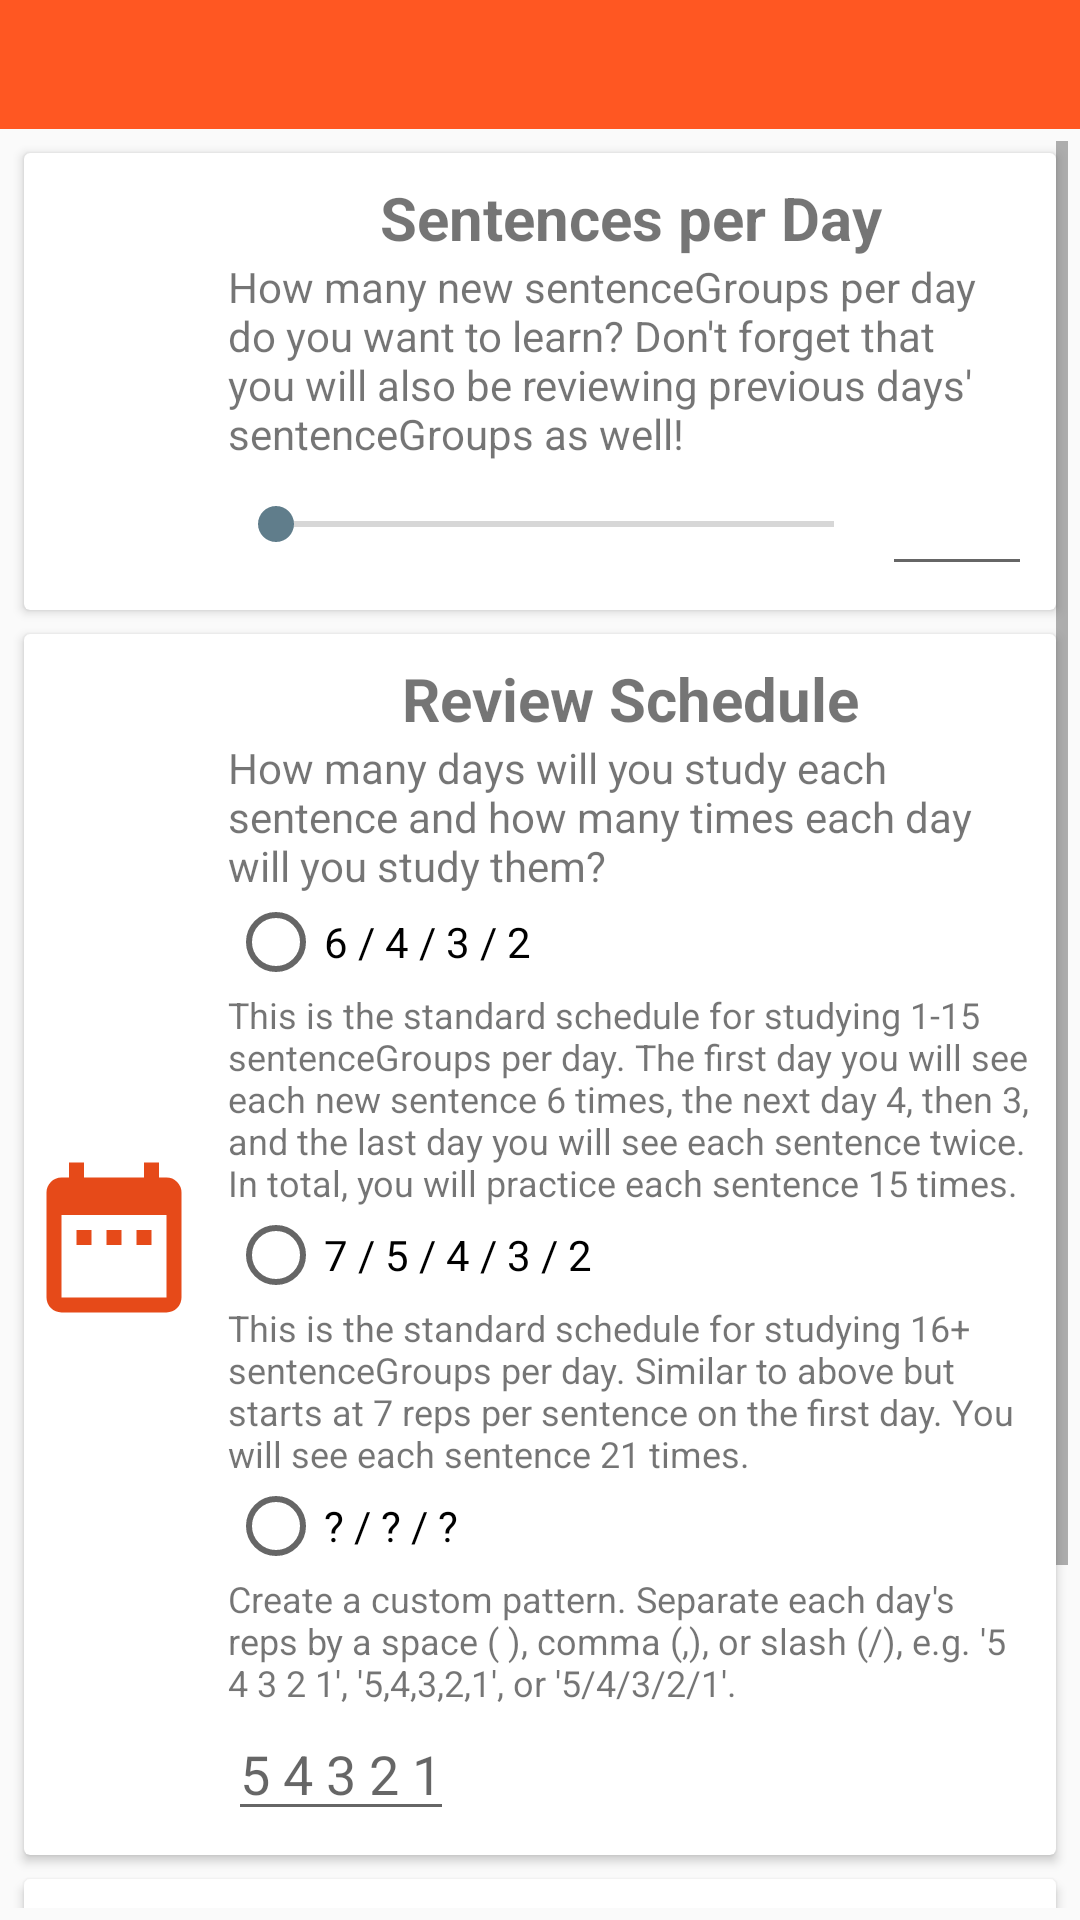

Reconstruct the res/layout file that produces this screen, plus the resources it refers to.
<!-- AndroidManifest.xml: application theme AppTheme -->
<!-- res/layout/fragment_course_preparation.xml -->
<?xml version="1.0" encoding="utf-8"?>
<LinearLayout
	xmlns:android="http://schemas.android.com/apk/res/android"
	xmlns:tools="http://schemas.android.com/tools"
	android:layout_width="match_parent"
	android:layout_height="match_parent"
	android:background="?android:windowBackground"
	android:orientation="vertical">

	<EditText
		android:id="@+id/languageNamesLabel"
		android:layout_width="match_parent"
		android:layout_height="wrap_content"
		android:background="@color/colorPrimary"
		android:inputType="none"
		android:padding="8dp"
		android:singleLine="true"
		android:textAlignment="center"
		android:textColor="@color/colorTextWhite"
		android:textSize="20sp"
		android:textStyle="bold"
		tools:text="English → Spanish (Mexico) → German → Russian"/>

	<ScrollView
		android:layout_width="match_parent"
		android:layout_height="match_parent"
		android:layout_margin="4dp">

		<LinearLayout
			android:layout_width="match_parent"
			android:layout_height="wrap_content"
			android:orientation="vertical">

			<android.support.v7.widget.CardView
				android:layout_width="match_parent"
				android:layout_height="wrap_content"
				android:layout_margin="4dp">

				<LinearLayout
					android:layout_width="match_parent"
					android:layout_height="wrap_content"
					android:orientation="vertical">

					<LinearLayout
						android:layout_width="match_parent"
						android:layout_height="wrap_content"
						android:gravity="center"
						android:orientation="horizontal">

						<ImageView
							android:layout_width="60dp"
							android:layout_height="match_parent"
							android:src="@drawable/ic_pound"
							android:tint="@color/colorPrimaryDark"/>

						<LinearLayout
							android:layout_width="match_parent"
							android:layout_height="wrap_content"
							android:layout_margin="8dp"
							android:orientation="vertical">

							<TextView
								android:layout_width="match_parent"
								android:layout_height="wrap_content"
								android:text="Sentences per Day"
								android:textAlignment="center"
								android:textSize="20sp"
								android:textStyle="bold"/>

							<TextView
								android:layout_width="match_parent"
								android:layout_height="wrap_content"
								android:text="How many new sentenceGroups per day do you want to learn? Don't forget that you will also be reviewing previous days' sentenceGroups as well!"
								android:textSize="14sp"/>

							<LinearLayout
								android:layout_width="match_parent"
								android:layout_height="wrap_content"
								android:orientation="horizontal">

								<SeekBar
									android:id="@+id/sentencesPerDaySeek"
									android:layout_width="0dp"
									android:layout_height="wrap_content"
									android:layout_gravity="center"
									android:layout_weight="1"
									android:max="99"
									android:padding="3dp"/>

								<EditText
									android:id="@+id/sentencesPerDayEdit"
									android:layout_width="50dp"
									android:layout_height="wrap_content"
									android:inputType="number"/>
							</LinearLayout>
						</LinearLayout>
					</LinearLayout>
				</LinearLayout>
			</android.support.v7.widget.CardView>

			<android.support.v7.widget.CardView
				android:layout_width="match_parent"
				android:layout_height="wrap_content"
				android:layout_margin="4dp">

				<LinearLayout
					android:layout_width="match_parent"
					android:layout_height="wrap_content"
					android:orientation="vertical">

					<LinearLayout
						android:layout_width="match_parent"
						android:layout_height="wrap_content"
						android:gravity="center"
						android:orientation="horizontal">

						<ImageView
							android:layout_width="60dp"
							android:layout_height="match_parent"
							android:src="@drawable/ic_schedule"
							android:tint="@color/colorPrimaryDark"/>

						<LinearLayout
							android:layout_width="match_parent"
							android:layout_height="wrap_content"
							android:layout_margin="8dp"
							android:orientation="vertical">

							<TextView
								android:layout_width="match_parent"
								android:layout_height="wrap_content"
								android:text="Review Schedule"
								android:textAlignment="center"
								android:textSize="20sp"
								android:textStyle="bold"/>

							<TextView
								android:layout_width="match_parent"
								android:layout_height="wrap_content"
								android:text="How many days will you study each sentence and how many times each day will you study them?"
								android:textSize="14sp"/>

							<RadioGroup
								android:id="@+id/reviewScheduleRadioGroup"
								android:layout_width="match_parent"
								android:layout_height="wrap_content">

								<RadioButton
									android:id="@+id/fourDayRadio"
									android:layout_width="match_parent"
									android:layout_height="wrap_content"
									android:text="6 / 4 / 3 / 2"/>

								<TextView
									android:layout_width="match_parent"
									android:layout_height="wrap_content"
									android:text="This is the standard schedule for studying 1-15 sentenceGroups per day. The first day you will see each new sentence 6 times, the next day 4, then 3, and the last day you will see each sentence twice. In total, you will practice each sentence 15 times."
									android:textSize="12sp"/>

								<RadioButton
									android:id="@+id/fiveDayRadio"
									android:layout_width="match_parent"
									android:layout_height="wrap_content"
									android:text="7 / 5 / 4 / 3 / 2"/>

								<TextView
									android:layout_width="match_parent"
									android:layout_height="wrap_content"
									android:text="This is the standard schedule for studying 16+ sentenceGroups per day. Similar to above but starts at 7 reps per sentence on the first day. You will see each sentence 21 times."
									android:textSize="12sp"/>

								<RadioButton
									android:id="@+id/customDayRadio"
									android:layout_width="match_parent"
									android:layout_height="wrap_content"
									android:text="? / ? / ?"/>

								<TextView
									android:layout_width="match_parent"
									android:layout_height="wrap_content"
									android:text="Create a custom pattern. Separate each day's reps by a space ( ), comma (,), or slash (/), e.g. '5 4 3 2 1', '5,4,3,2,1', or '5/4/3/2/1'."
									android:textSize="12sp"/>

								<EditText
									android:id="@+id/customScheduleEdit"
									android:layout_width="wrap_content"
									android:layout_height="wrap_content"
									android:digits="0123456789,/. "
									android:hint="5 4 3 2 1"
									android:inputType="numberDecimal"/>
							</RadioGroup>
						</LinearLayout>
					</LinearLayout>
				</LinearLayout>
			</android.support.v7.widget.CardView>

			<android.support.v7.widget.CardView
				android:layout_width="match_parent"
				android:layout_height="wrap_content"
				android:layout_margin="4dp">

				<LinearLayout
					android:layout_width="match_parent"
					android:layout_height="wrap_content"
					android:orientation="vertical">

					<LinearLayout
						android:layout_width="match_parent"
						android:layout_height="wrap_content"
						android:gravity="center"
						android:orientation="horizontal">

						<ImageView
							android:layout_width="60dp"
							android:layout_height="match_parent"
							android:src="@drawable/ic_chorus"
							android:tint="@color/colorPrimaryDark"/>

						<LinearLayout
							android:layout_width="match_parent"
							android:layout_height="wrap_content"
							android:layout_margin="8dp"
							android:orientation="vertical">

							<TextView
								android:layout_width="match_parent"
								android:layout_height="wrap_content"
								android:text="Chorus"
								android:textAlignment="center"
								android:textSize="20sp"
								android:textStyle="bold"/>

							<CheckBox
								android:id="@+id/chorusCheckBox"
								android:layout_width="match_parent"
								android:layout_height="wrap_content"
								android:text="Enable Chorus?"
								android:textSize="14sp"/>

							<TextView
								android:layout_width="match_parent"
								android:layout_height="wrap_content"
								android:text="If enabled, you will hear the target language twice instead of once. This can be changed later, however sentenceGroups that have already been studied one way will remain like that for all reviews."
								android:textSize="12sp"/>
						</LinearLayout>
					</LinearLayout>
				</LinearLayout>
			</android.support.v7.widget.CardView>

		</LinearLayout>
	</ScrollView>
</LinearLayout>
<!-- resources referenced by this layout -->
<resources>
  <color name="colorPrimary">#FF5722</color>
  <color name="colorPrimaryDark">#E64A19</color>
  <color name="colorTextWhite">#F5F5F5</color>
  <!-- drawable ic_chorus (drawable) -->
  <vector xmlns:android="http://schemas.android.com/apk/res/android"
      android:width="24dp"
      android:height="24dp"
      android:viewportWidth="24"
      android:viewportHeight="24">
    <path
        android:fillColor="#FF000000"
        android:pathData="m3,12 l4.8,3.6C8.55,14.6 9,13.35 9,12 9,10.65 8.55,9.4 7.8,8.4L3,12m18,0C21,7.95 19.66,4.21 17.4,1.2L15,3c1.88,2.5 3,5.62 3,9 0,3.38 -1.12,6.5 -3,9l2.4,1.8C19.66,19.79 21,16.05 21,12m-6,0C15,9.3 14.11,6.81 12.6,4.8l-2.4,1.8c1.13,1.5 1.8,3.37 1.8,5.4 0,2.03 -0.67,3.9 -1.8,5.4l2.4,1.8C14.11,17.19 15,14.7 15,12Z"/>
  </vector>
  <!-- drawable ic_schedule (drawable) -->
  <vector xmlns:android="http://schemas.android.com/apk/res/android"
      android:width="24dp"
      android:height="24dp"
      android:viewportWidth="24"
      android:viewportHeight="24">
    <path
        android:fillColor="#FF000000"
        android:pathData="M9,10H7V12H9V10M13,10H11V12H13V10M17,10H15V12H17V10M19,3H18V1H16V3H8V1H6V3H5C3.89,3 3,3.9 3,5V19A2,2 0,0 0,5 21H19A2,2 0,0 0,21 19V5A2,2 0,0 0,19 3M19,19H5V8H19V19Z"/>
  </vector>
  <style name="AppTheme" parent="Theme.AppCompat.Light.NoActionBar">
  		
  		<item name="colorPrimary">@color/colorPrimary</item>
  		<item name="colorPrimaryDark">@color/colorPrimaryDark</item>
  		<item name="colorAccent">@color/colorAccent</item>
  	</style>
  <color name="colorAccent">#607D8B</color>
</resources>
